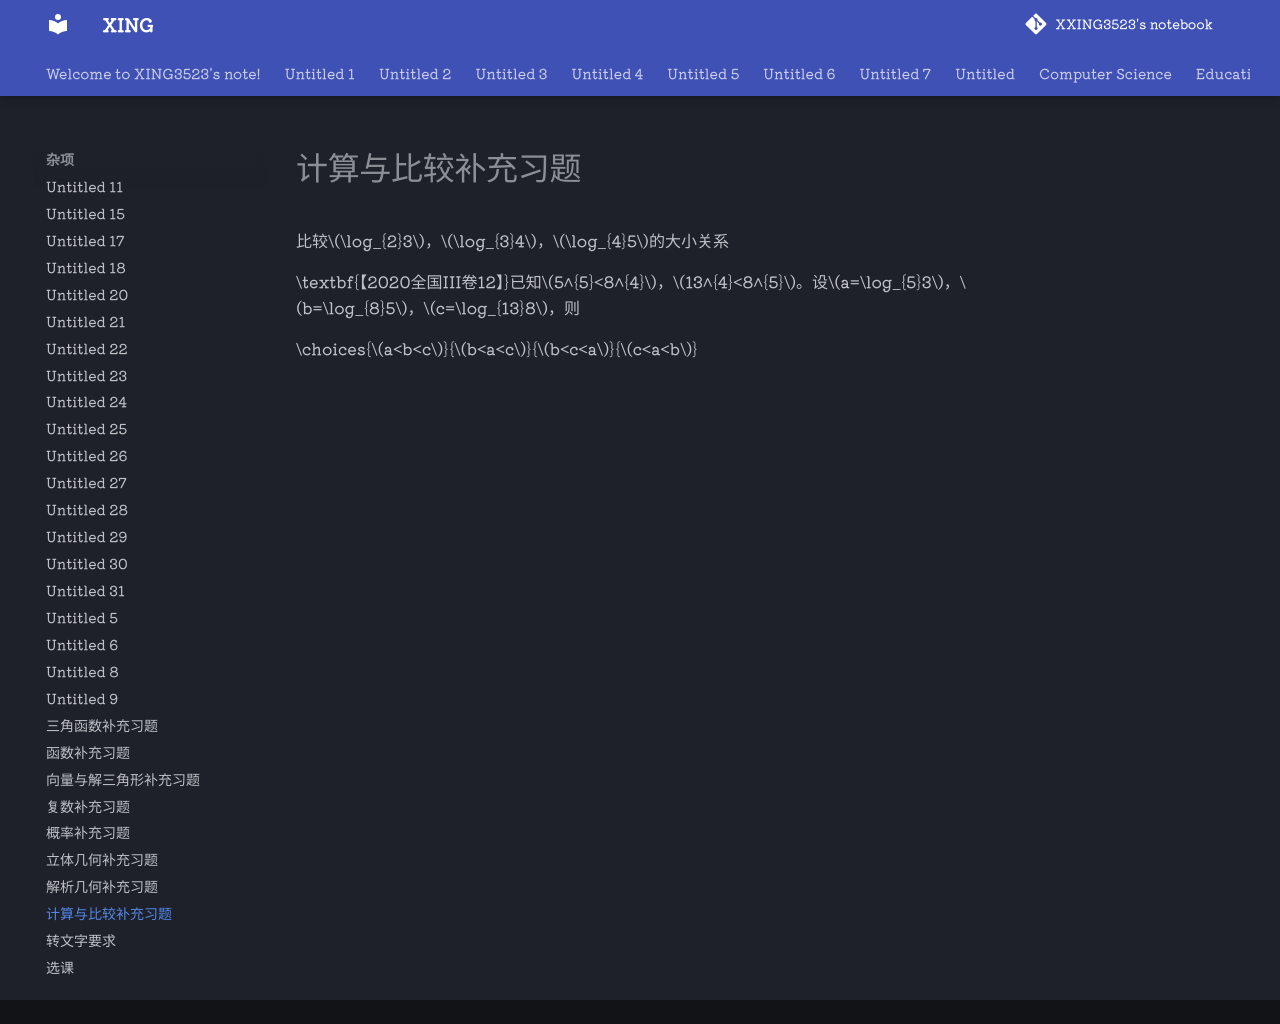

repository: XXING3523/notebook · page: 杂项/计算与比较补充习题.html · generator: mkdocs

比较$\log_{2}3$，$\log_{3}4$，$\log_{4}5$的大小关系

\textbf{【2020全国III卷12】}已知$5^{5}<8^{4}$，$13^{4}<8^{5}$。设$a=\log_{5}3$，$b=\log_{8}5$，$c=\log_{13}8$，则

\choices{$a<b<c$}{$b<a<c$}{$b<c<a$}{$c<a<b$}
